Run: headless pygame with SDL's dummy video driver; simulated clock (each Clock.tick advances the game by its frame time, no real sleeping); random seed 0; keys injected as events and as key.get_pressed() state; no mouse input.
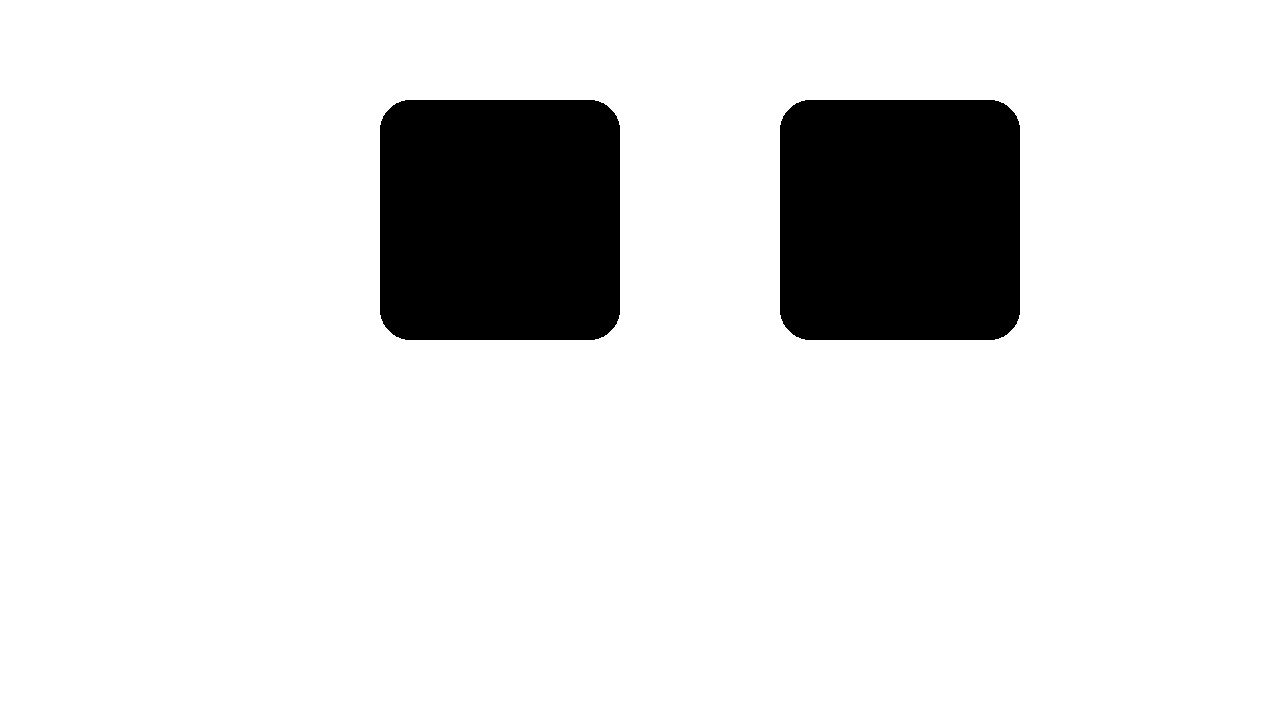
Frame 1 of 4 · flips 1–60 · no input
Frame 2 of 4 · flips 61–180 · tapped SPACE, RETURN · held RIGHT (→), D · screen unchanged from frame 1, image omitted
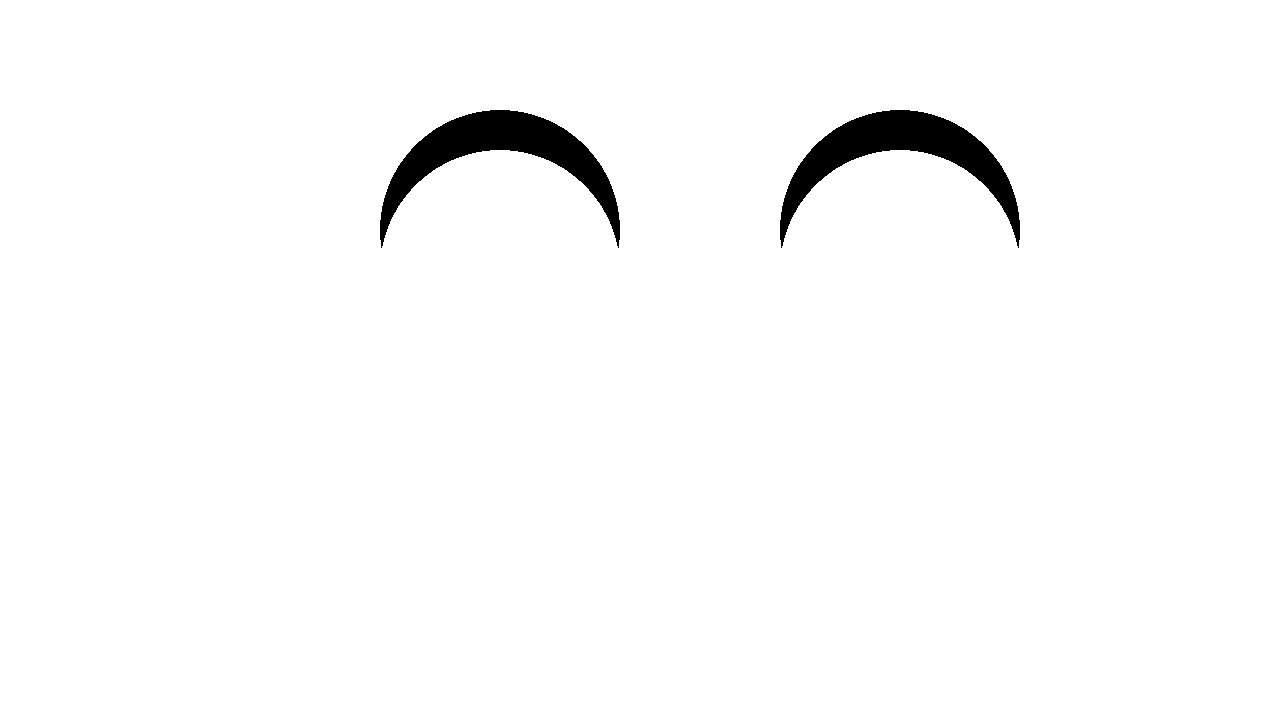
Frame 3 of 4 · flips 181–300 · held DOWN (↓), S
Frame 4 of 4 · flips 301–420 · held LEFT (←), A, UP (↑), W · screen unchanged from frame 3, image omitted

The pygame program that drew these frames:

import pygame
import random
import time

eye_width = 240
eye_height = 240
eye_y = 100
eye_distance = 100  # Distance between the two eyes
eye_left_x = 380
eye_right_x = 780
eye_radius = 30
last_blink_time = 0
blink_interval = random.uniform(500, 2000)
current_height_scale = 1.0
blink_speed = 15
move_speed = 2
is_blinking = False
shrinking = True

EYE_COLOR = (0,0,0)
BACKGROUND_COLOR = (255,255,255)

eye_offset = 0
laugh_speed = 2
is_laughing = False 
laugh_up = True
max_laugh_offset = 20
laugh_cycle_count = 0

is_smiling = False
smile_start_time = 0
smile_duration = 2000 

pygame.init()

# 1280x720
screen_width = 1280
screen_height = 720
screen = pygame.display.set_mode((screen_width, screen_height))
pygame.display.set_caption("Monkey Eyes")

clock = pygame.time.Clock()

left_eye = pygame.Rect(eye_left_x, eye_y, eye_width, eye_height)
right_eye = pygame.Rect(eye_right_x, eye_y, eye_width, eye_height)

def calculate_right_eye_x(left_x):
    return left_x + eye_width + eye_distance

def draw_eyes():
    pygame.draw.rect(screen, EYE_COLOR, left_eye, border_radius=eye_radius)
    pygame.draw.rect(screen, EYE_COLOR, right_eye, border_radius=eye_radius)

def draw_laughing_eyes():
    eye_middle_y = (eye_y + (eye_height // 2)) + eye_offset
    for eye_middle_x in [eye_left_x + eye_width // 2, eye_right_x + eye_width // 2]:
        pygame.draw.circle(screen, EYE_COLOR, (eye_middle_x, eye_middle_y), eye_height // 2)
        pygame.draw.circle(screen, BACKGROUND_COLOR, (eye_middle_x, eye_middle_y + 40), eye_height // 2)

def animate_laugh():
    global laugh_up, is_laughing, eye_offset, laugh_cycle_count

    if laugh_up:
        eye_offset += laugh_speed
        if eye_offset >= max_laugh_offset:
            laugh_up = False
    else:
        eye_offset -= laugh_speed
        if eye_offset <= 0:
            laugh_up = True
            laugh_cycle_count += 1
            
            if laugh_cycle_count >= 4:
                is_laughing = False
                laugh_cycle_count = 0
                eye_offset = 0

def draw_smiling_eyes():
    eye_middle_y = (eye_y + (eye_height // 2)) + 10 
    for eye_middle_x in [eye_left_x + eye_width // 2, eye_right_x + eye_width // 2]:
        pygame.draw.circle(screen, EYE_COLOR, (eye_middle_x, eye_middle_y), eye_height // 2)
        pygame.draw.circle(screen, BACKGROUND_COLOR, (eye_middle_x, eye_middle_y + 40), eye_height // 2)

def check_smile_timeout(current_time):
    global is_smiling
    if is_smiling and current_time - smile_start_time > smile_duration:
        is_smiling = False

def animate_blink():
    global shrinking, is_blinking
    
    if shrinking:
        left_eye.inflate_ip(0, -blink_speed)
        right_eye.inflate_ip(0, -blink_speed)
        
        if left_eye.height <= 10: 
            shrinking = False
    else:
        left_eye.inflate_ip(0, blink_speed)
        right_eye.inflate_ip(0, blink_speed)
        
        if left_eye.height >= eye_height:  
            left_eye.height = eye_height
            right_eye.height = eye_height
            is_blinking = False

def move_sideways(direction=1):  # 1 for right, -1 for left
    global shrinking, is_blinking, eye_height
   
    direction_movement_amplitude = 10
    blink_amplitude = 5
   
    enlarge_left = direction < 0
    enlarge_right = direction > 0
   
    if shrinking:
        left_eye.move_ip(direction_movement_amplitude * direction, 0)
        right_eye.move_ip(direction_movement_amplitude * direction, 0)
       
        # blink effect
        if (direction > 0 and left_eye.x < eye_left_x + 100) or (direction < 0 and left_eye.x > eye_left_x - 100):
            if left_eye.height > eye_height - 40:
                left_eye.inflate_ip(0, -blink_amplitude)
                right_eye.inflate_ip(0, -blink_amplitude)
        else:
            # make one eye larger
            if left_eye.height < eye_height:
                left_eye.inflate_ip(0, blink_amplitude)
                right_eye.inflate_ip(0, blink_amplitude)
            if enlarge_right:
                right_eye.inflate_ip(4, 4)  
            else:
                left_eye.inflate_ip(4, 4)   
       
        
        if (direction > 0 and left_eye.x > eye_left_x + 200) or (direction < 0 and left_eye.x < eye_left_x - 200):
            shrinking = False
            pygame.time.delay(1000)
    else:
        move_direction = -1 if left_eye.x > eye_left_x else 1
        
        left_eye.move_ip(10 * move_direction, 0)
        right_eye.move_ip(10 * move_direction, 0)
       
        # Restore eye height
        if left_eye.height < eye_height:
            left_eye.inflate_ip(0, blink_amplitude)
        if right_eye.height < eye_height:
            right_eye.inflate_ip(0, blink_amplitude)
           
        # Shrink the bigger eye
        if enlarge_right and right_eye.width > eye_width:
            right_eye.inflate_ip(-2, -2)
        elif enlarge_left and left_eye.width > eye_width:
            left_eye.inflate_ip(-2, -2)
       
        correct_size = (abs(left_eye.height - eye_height) < 5 and
                       abs(right_eye.height - eye_height) < 5)
        at_original_pos = (direction > 0 and left_eye.x <= eye_left_x) or (direction < 0 and left_eye.x >= eye_left_x)
       
        if at_original_pos or abs(left_eye.x - eye_left_x) < 10:
            # Reset everything 
            left_eye.x, left_eye.y = eye_left_x, eye_y
            left_eye.width, left_eye.height = eye_width, eye_height
            right_eye.x, right_eye.y = eye_right_x, eye_y
            right_eye.width, right_eye.height = eye_width, eye_height
            is_blinking = False

def main():
    global last_blink_time, blink_interval, is_blinking, shrinking
    global is_laughing, is_smiling, smile_start_time, laugh_cycle_count, laugh_up
    
    running = True
    last_blink_time = time.time() * 1000  # current time in milliseconds
    
    while running:
        for event in pygame.event.get():
            if event.type == pygame.QUIT:
                running = False
            elif event.type == pygame.KEYDOWN:
                if event.key == pygame.K_ESCAPE:
                    running = False
                elif event.key == pygame.K_l:  
                    is_laughing = True
                    is_blinking = False
                    is_smiling = False
                    laugh_up = True
                    laugh_cycle_count = 0
                elif event.key == pygame.K_s: 
                    is_smiling = True
                    is_blinking = False
                    is_laughing = False
                    smile_start_time = time.time() * 1000
        
        screen.fill(BACKGROUND_COLOR)  
        current_time = time.time() * 1000  
        
        # Check if smiling has timed out
        check_smile_timeout(current_time)
        
        # Only trigger blinking if not in other animation modes
        if not is_laughing and not is_smiling:
            if (current_time - last_blink_time > blink_interval) and not is_blinking:
                last_blink_time = current_time
                blink_interval = random.uniform(2000, 4000)  
                is_blinking = True
                shrinking = True
            
            if is_blinking:
                # animate_blink()
                move_sideways(-1)
                draw_eyes()
            else:
                draw_eyes()
        elif is_laughing:
            animate_laugh()
            draw_laughing_eyes()
        elif is_smiling:
            draw_smiling_eyes()
            
        pygame.display.flip()  
        clock.tick(60) 
    
    pygame.quit()

if __name__ == "__main__":
    main()
